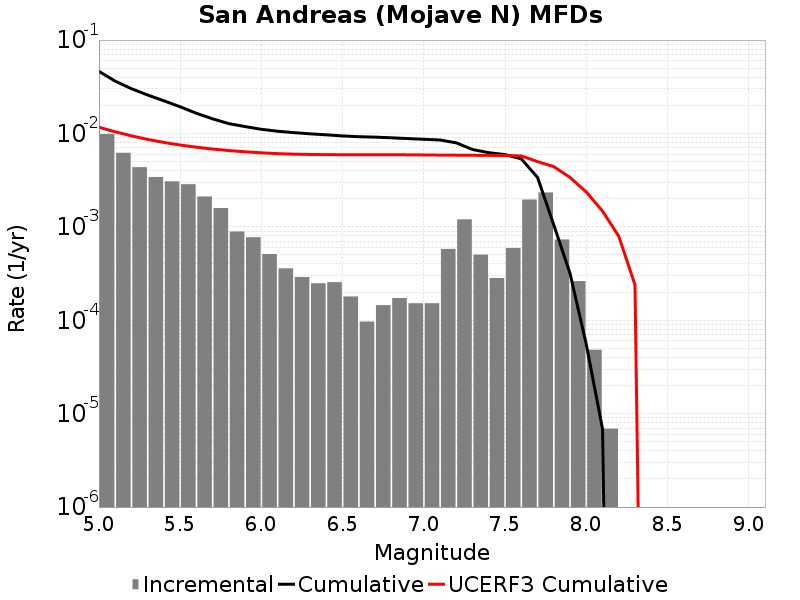

The data file committed next to this chart (first rows):
Magnitude, Incremental Rate, Cumulative Rate, UCERF3 Cumulative Rate
5.05, 0.00986, 0.04621, 0.01166
5.15, 0.006205, 0.03635, 0.01041
5.25, 0.004353, 0.03015, 0.009423
5.35, 0.00342, 0.02579, 0.008636
5.45, 0.003068, 0.02237, 0.008011
5.55, 0.00286, 0.0193, 0.007515
5.65, 0.002114, 0.01644, 0.007121
5.75, 0.001589, 0.01433, 0.006808
5.85, 8.912997E-4, 0.01274, 0.006559
5.95, 7.738416E-4, 0.01185, 0.006361
6.05, 5.112882E-4, 0.01108, 0.006204
6.15, 3.592836E-4, 0.01056, 0.00608
6.25, 2.901906E-4, 0.01021, 0.005996
6.35, 2.487348E-4, 0.009915, 0.005961
6.45, 2.556441E-4, 0.009666, 0.005934
6.55, 1.796418E-4, 0.00941, 0.005921
6.65, 9.67302E-5, 0.009231, 0.00592
6.75, 1.450953E-4, 0.009134, 0.005915
6.85, 1.727325E-4, 0.008989, 0.005912
6.95, 1.5200459E-4, 0.008816, 0.005907
7.05, 1.5200459E-4, 0.008664, 0.005888
7.15, 5.803812E-4, 0.008512, 0.005866
7.25, 0.001202, 0.007932, 0.005852
7.35, 5.0437887E-4, 0.00673, 0.005839
7.45, 2.832813E-4, 0.006225, 0.005823
7.55, 5.941998E-4, 0.005942, 0.005804
7.65, 0.001962, 0.005348, 0.00575
7.75, 0.002335, 0.003386, 0.004996
7.85, 7.323858E-4, 0.00105, 0.004414
7.95, 2.625534E-4, 3.178278E-4, 0.003381
8.05, 4.83651E-5, 5.52744E-5, 0.002362
8.15, 6.9093E-6, 6.9093E-6, 0.001476
8.25, 0.0, 0.0, 7.937497E-4
8.35, 0.0, 0.0, 2.3926099E-4
8.45, 0.0, 0.0, 0.0
8.55, 0.0, 0.0, 0.0
8.65, 0.0, 0.0, 0.0
8.75, 0.0, 0.0, 0.0
8.85, 0.0, 0.0, 0.0
8.95, 0.0, 0.0, 0.0
9.05, 0.0, 0.0, 0.0
